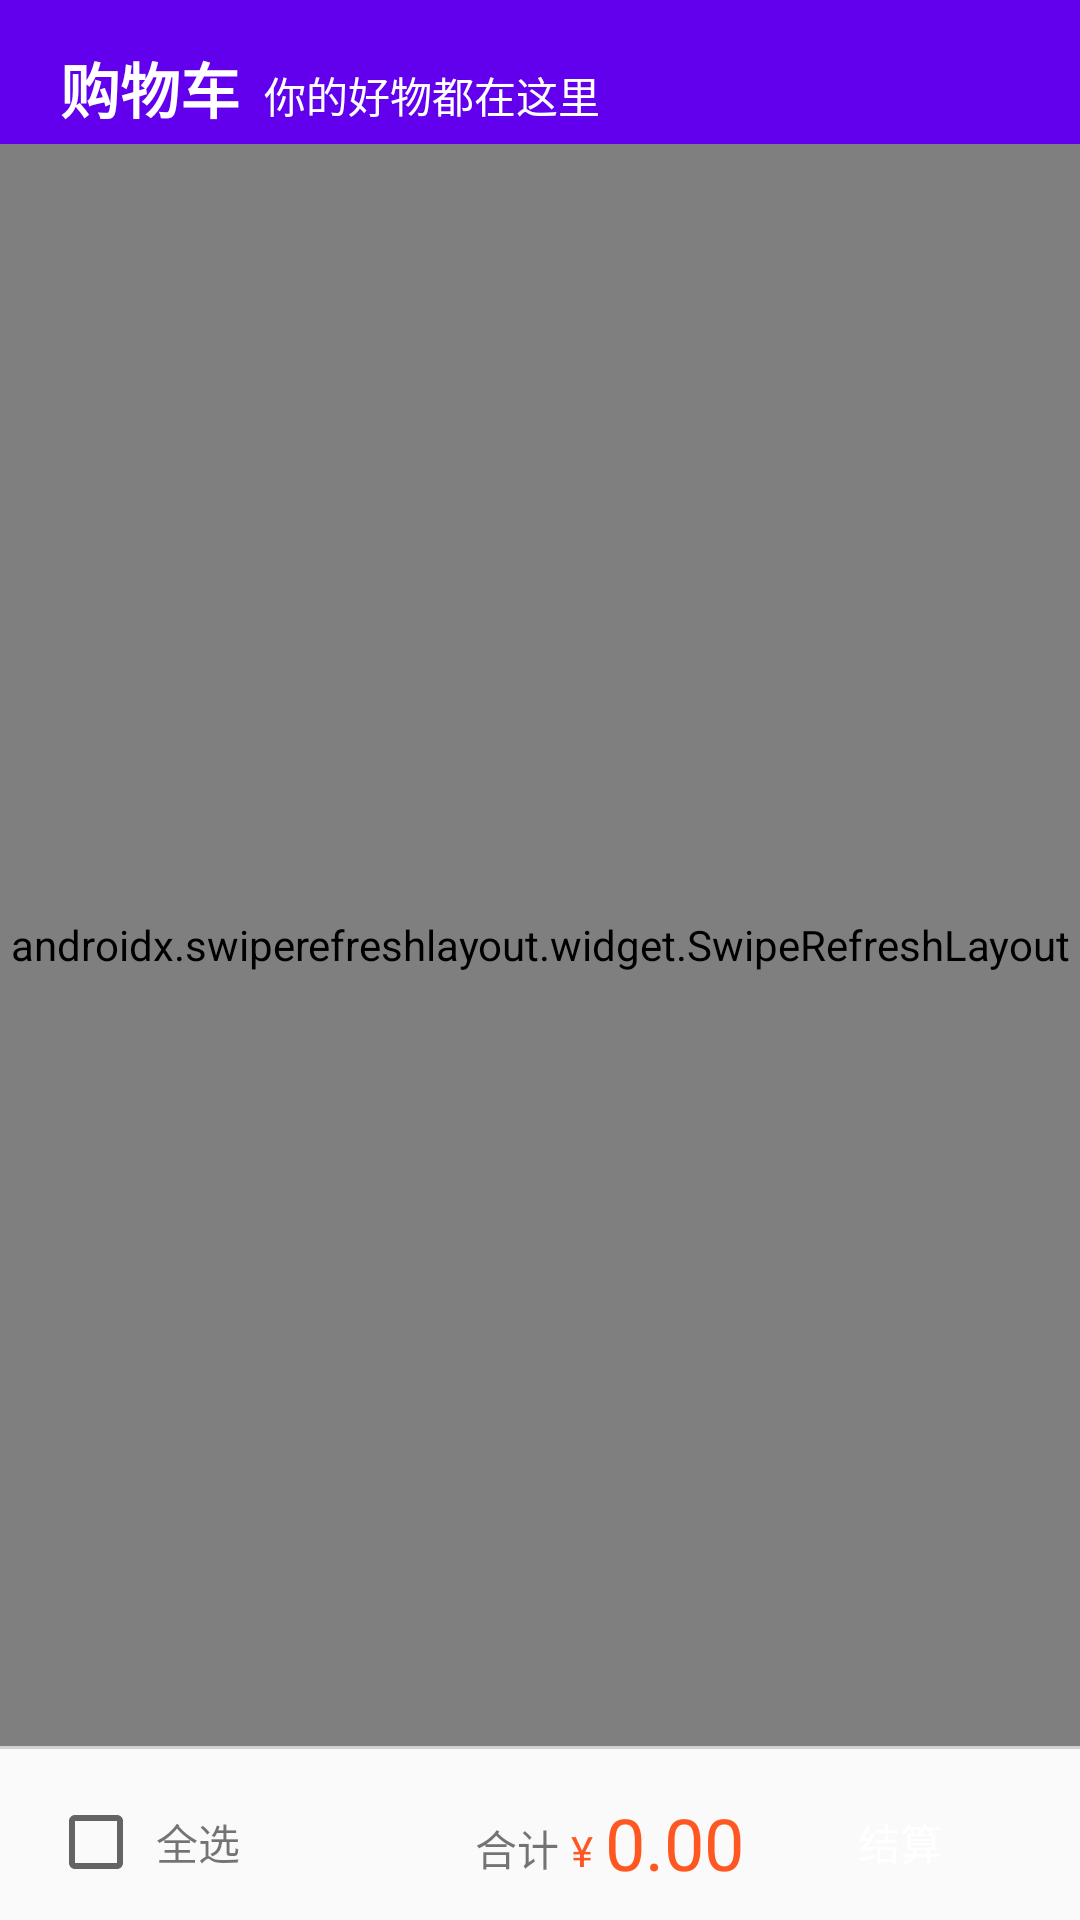

Layout XML and referenced resources for this Android screen:
<!-- AndroidManifest.xml: application theme Theme.AshCraft -->
<!-- res/layout/fragment_cart.xml -->
<?xml version="1.0" encoding="utf-8"?>
<androidx.constraintlayout.widget.ConstraintLayout xmlns:android="http://schemas.android.com/apk/res/android"
    xmlns:app="http://schemas.android.com/apk/res-auto"
    xmlns:tools="http://schemas.android.com/tools"
    android:layout_width="match_parent"
    android:layout_height="match_parent"
    android:background="?attr/colorPrimary"
    tools:context=".ui.cart.CartFragment">

    <TextView
        android:id="@+id/textView11"
        android:layout_width="wrap_content"
        android:layout_height="wrap_content"
        android:layout_marginStart="20dp"
        android:layout_marginBottom="4dp"
        android:text="@string/title_cart"
        android:textColor="@color/white"
        android:textSize="20sp"
        android:textStyle="bold"
        app:layout_constraintBottom_toTopOf="@+id/constraintLayout2"
        app:layout_constraintStart_toStartOf="parent" />

    <TextView
        android:id="@+id/textView3"
        android:layout_width="wrap_content"
        android:layout_height="wrap_content"
        android:layout_marginStart="8dp"
        android:layout_marginBottom="2dp"
        android:text="你的好物都在这里"
        android:textColor="@color/white"
        app:layout_constraintBottom_toBottomOf="@+id/textView11"
        app:layout_constraintStart_toEndOf="@+id/textView11" />

    <androidx.constraintlayout.widget.ConstraintLayout
        android:id="@+id/constraintLayout2"
        android:layout_width="match_parent"
        android:layout_height="match_parent"
        android:layout_marginTop="48dp"
        android:background="@drawable/corners_16dp"
        app:layout_constraintBottom_toBottomOf="parent"
        app:layout_constraintEnd_toEndOf="parent"
        app:layout_constraintStart_toStartOf="parent"
        app:layout_constraintTop_toTopOf="parent">

        <androidx.swiperefreshlayout.widget.SwipeRefreshLayout
            android:id="@+id/swipeRefresh"
            android:layout_width="match_parent"
            android:layout_height="0dp"
            app:layout_constraintBottom_toTopOf="@+id/constraintLayout3"
            app:layout_constraintTop_toTopOf="parent">

            <androidx.recyclerview.widget.RecyclerView
                android:id="@+id/items"
                android:layout_width="match_parent"
                android:layout_height="match_parent"
                android:clipToPadding="false"
                android:paddingTop="16dp"
                app:layoutManager="androidx.recyclerview.widget.LinearLayoutManager"
                tools:layout_editor_absoluteX="0dp"
                tools:layout_editor_absoluteY="32dp" />

        </androidx.swiperefreshlayout.widget.SwipeRefreshLayout>

        <ImageView
            android:id="@+id/delete"
            android:layout_width="32dp"
            android:layout_height="32dp"
            android:layout_gravity="end|center_vertical"
            android:translationX="32dp"
            app:layout_constraintEnd_toEndOf="parent"
            app:layout_constraintTop_toTopOf="parent"
            app:srcCompat="@drawable/bitmap_ashbin"
            app:tint="?attr/colorPrimary" />

        <androidx.constraintlayout.widget.ConstraintLayout
            android:id="@+id/constraintLayout3"
            android:layout_width="match_parent"
            android:layout_height="58dp"
            android:background="@drawable/border_top"
            app:layout_constraintBottom_toBottomOf="parent">

            <TextView
                android:id="@+id/totalPrice"
                android:layout_width="wrap_content"
                android:layout_height="wrap_content"
                android:layout_marginEnd="8dp"
                android:text="0.00"
                android:textColor="?attr/colorError"
                android:textSize="24sp"
                app:layout_constraintBottom_toBottomOf="@+id/purchase"
                app:layout_constraintEnd_toStartOf="@+id/purchase"
                app:layout_constraintTop_toTopOf="@+id/purchase" />

            <Button
                android:id="@+id/purchase"
                android:layout_width="wrap_content"
                android:layout_height="36dp"
                android:layout_marginEnd="16dp"
                android:layout_marginBottom="8dp"
                android:background="@drawable/btn_standard"
                android:text="结算"
                android:textColor="@color/white"
                app:layout_constraintBottom_toBottomOf="parent"
                app:layout_constraintEnd_toEndOf="parent" />

            <TextView
                android:id="@+id/textView13"
                android:layout_width="wrap_content"
                android:layout_height="wrap_content"
                android:layout_marginEnd="4dp"
                android:layout_marginBottom="4dp"
                android:text="¥"
                android:textColor="?attr/colorError"
                app:layout_constraintBottom_toBottomOf="@+id/totalPrice"
                app:layout_constraintEnd_toStartOf="@+id/totalPrice" />

            <TextView
                android:id="@+id/textView15"
                android:layout_width="wrap_content"
                android:layout_height="wrap_content"
                android:layout_marginEnd="4dp"
                android:text="合计"
                app:layout_constraintBottom_toBottomOf="@+id/textView13"
                app:layout_constraintEnd_toStartOf="@+id/textView13" />

            <CheckBox
                android:id="@+id/selectAll"
                android:layout_width="wrap_content"
                android:layout_height="wrap_content"
                android:layout_marginStart="16dp"
                app:layout_constraintBottom_toBottomOf="@+id/purchase"
                app:layout_constraintStart_toStartOf="parent"
                app:layout_constraintTop_toTopOf="@+id/purchase" />

            <TextView
                android:id="@+id/textView14"
                android:layout_width="wrap_content"
                android:layout_height="wrap_content"
                android:layout_marginStart="4dp"
                android:text="全选"
                app:layout_constraintBottom_toBottomOf="@+id/selectAll"
                app:layout_constraintStart_toEndOf="@+id/selectAll"
                app:layout_constraintTop_toTopOf="@+id/selectAll" />

        </androidx.constraintlayout.widget.ConstraintLayout>
    </androidx.constraintlayout.widget.ConstraintLayout>

</androidx.constraintlayout.widget.ConstraintLayout>
<!-- resources referenced by this layout -->
<resources>
  <color name="white">#FFFFFFFF</color>
  <!-- drawable bitmap_ashbin: png bitmap (drawable, 2128 bytes) -->
  <!-- drawable border_top (drawable) -->
  <?xml version="1.0" encoding="utf-8"?>
  <layer-list xmlns:android="http://schemas.android.com/apk/res/android">
      <item>
          <shape>
              <solid android:color="#fafafa"/>
          </shape>
      </item>
      <item
          android:height="1dp">
          <shape>
              <solid android:color="#d2d2d2"/>
          </shape>
      </item>
  </layer-list>
  <!-- drawable btn_standard (drawable) -->
  <?xml version="1.0" encoding="utf-8"?>
  <selector xmlns:android="http://schemas.android.com/apk/res/android">
      <item android:drawable="@drawable/btn_standard_normal" android:state_pressed="false"/>
      <item android:drawable="@drawable/btn_standard_pressed" android:state_pressed="true"/>
  </selector>
  <string name="title_cart">购物车</string>
  <style name="Theme.AshCraft" parent="Theme.MaterialComponents.DayNight.NoActionBar.Bridge">
          
          <item name="colorPrimary">@color/purple_500</item>
          <item name="colorPrimaryVariant">@color/purple_700</item>
          <item name="colorOnPrimary">@color/white</item>
          
          <item name="colorSecondary">@color/teal_200</item>
          <item name="colorSecondaryVariant">@color/teal_700</item>
          <item name="colorOnSecondary">@color/black</item>
          
          <item name="android:statusBarColor" tools:targetApi="l">?attr/colorPrimaryVariant</item>
          
      </style>
  <color name="purple_500">#FF6200EE</color>
  <color name="purple_700">#FF3700B3</color>
  <color name="teal_200">#FF03DAC5</color>
  <color name="teal_700">#FF018786</color>
  <color name="black">#FF000000</color>
</resources>
